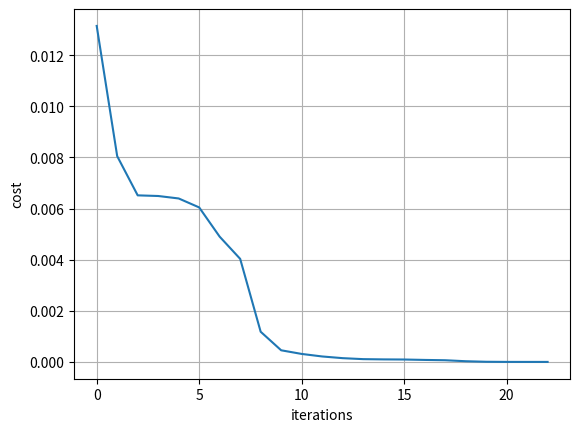

This figure's Python source:
import numpy as np
from scipy import optimize
import matplotlib.pyplot as plt


class trainer(object):
    def __init__(self, N):
        #Make Local reference to network:
        self.N = N
        
    def callbackF(self, params):
        self.N.setParams(params)
        self.e.append(self.N.cost(self.X, self.y))   
        
    def costFunctionWrapper(self, params, X, y):
        self.N.setParams(params)
        cost = self.N.cost(X, y)
        grad = self.N.computeGradients(X,y)
        
        return cost, grad
        
    def train(self, X, y):
        #Make an internal variable for the callback function:
        self.X = X
        self.y = y

        #Make empty list to store costs:
        self.e = []
        
        params0 = self.N.getParams()

        options = {'maxiter': 200, 'disp' : True}
        _res = optimize.minimize(self.costFunctionWrapper, params0, jac=True, method='BFGS', \
                                 args=(X, y), options=options, callback=self.callbackF)

        self.N.setParams(_res.x)
        self.optimizationResults = _res
        

class Neural(object):
    def __init__(self):
        self.inputLayer = 5;#number of data points
        self.outputLayer = 1; # output value
        self.hiddenLayer = 3;
        
        self.M1 = np.random.randn(self.inputLayer, self.hiddenLayer)
        self.M2 = np.random.randn(self.hiddenLayer, self.outputLayer)

    def forward(self, X):
        self.o1 = np.dot(X, self.M1)
        self.y1 = self.sigmoid(self.o1)
        self.o2 = np.dot(self.y1, self.M2)
        yp = self.sigmoid(self.o2)
        return yp
        
    def cost(self,X, y):
        self.yp = self.forward(X)
        e = .2*sum((y-self.yp)**2)
        return e
        
    def costp(self, x, y):
        self.yp = self.forward(x)
        
        d3 = np.multiply(-(y-self.yp), self.sigp(self.o2))
        dedM2 = np.dot(self.y1.T, d3)
        
        d2 = np.dot(d3, self.M2.T) *self.sigp(self.o1)
        dedM1 = np.dot(x.T, d2)
        return dedM1, dedM2
        
    def sigmoid(self, z):
        return 1/(1+np.exp(-z))
        
    def sigp(self, z):
        return np.exp(-z)/((1+np.exp(-z))**2)
        
    def learn(self, D1, D2):
        eps = .005
        self.M1 += eps*D1
        self.M2 += eps*D2
    
    def getParams(self):
        params = np.concatenate((self.M1.ravel(), self.M2.ravel()))
        return params
        
    def setParams(self, params):
        M1_start = 0
        M1_end = self.hiddenLayer*self.inputLayer
        self.M1 = np.reshape(params[M1_start:M1_end], (self.inputLayer, self.hiddenLayer))
        M2_end = M1_end + self.hiddenLayer*self.outputLayer
        self.M2 = np.reshape(params[M1_end:M2_end], (self.hiddenLayer, self.outputLayer))
    
    def computeGradients(self, X, y):
        dedM1, dedM2 = self.costp(X, y)
        return np.concatenate((dedM1.ravel(),dedM2.ravel()))
            
def computeNumericalGradient(N, X, y):
    paramsInitial = N.getParams()
    numgrad = np.zeros(paramsInitial.shape)
    perturb = np.zeros(paramsInitial.shape)
    eps = 1e-4
    
    for p in range(len(paramsInitial)):
        perturb[p] = eps
        N.setParams(paramsInitial + perturb)
        loss2 = N.cost(X, y)
        
        N.setParams(paramsInitial - perturb)
        loss1 = N.cost(X, y)
        
        numgrad[p] = (loss2 - loss1) / (2*eps)
        
        perturb[p] = 0
    N.setParams(paramsInitial)
    return numgrad
    
                        
        
def main():
    #input data x
    x = np.array(([1,.5, .7, .6, .2], [.5,.4,.6, .09, .1], [.5,.5,.5,.5,.5]), dtype = float)
    #output data
    y = np.array(([.6],[.33], [.5]), dtype = float)
    nn = Neural()
    T = trainer(nn)
    T.train(x, y)
    plt.plot(T.e)
    plt.grid(1)
    plt.ylabel('cost')
    plt.xlabel('iterations')
    plt.show()
    
    nn.cost(x,y)
    yp = nn.forward(x)
    print('Predicted :')
    print(yp)
    print('Actual :')
    print(y)
    
    numgrad = computeNumericalGradient(nn, x, y)
    grad = nn.computeGradients(x, y)
    print(numgrad)
    print(grad)
    
    diff = np.linalg.norm(grad-numgrad)/np.linalg.norm(grad+numgrad)
    #print('Gradient difference :')
    #print(diff)
    
    print('Matrix 1:')
    print(nn.M1)
    print('Matrix 2:')
    print(nn.M2)

main()